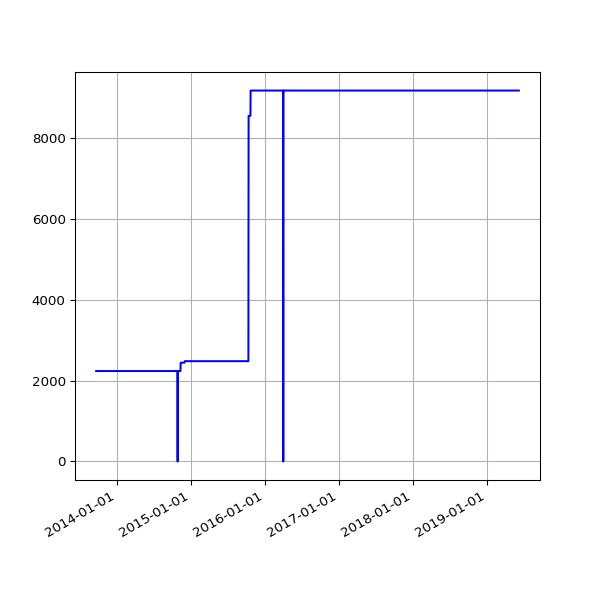

Values plotted in this chart, from the file beside it:
date, value
2013-09-21 02:35:34 +0100, 2235
2013-09-22 02:42:30 +0100, 2235
2013-09-23 14:45:25 +0100, 2235
2013-09-24 02:24:38 +0100, 2235
2013-09-25 02:24:18 +0100, 2235
2013-09-25 11:14:19 +0100, 2235
2013-09-25 15:24:36 +0100, 2235
2013-09-26 02:28:48 +0100, 2235
2013-09-27 03:04:57 +0100, 2235
2013-09-28 02:34:11 +0100, 2235
2013-09-29 02:37:28 +0100, 2235
2013-09-30 02:41:33 +0100, 2235
2013-10-01 02:48:10 +0100, 2235
2013-10-02 02:40:18 +0100, 2235
2013-10-03 02:50:49 +0100, 2235
2013-10-04 02:42:18 +0100, 2235
2013-10-05 02:35:24 +0100, 2235
2013-10-06 02:35:14 +0100, 2235
2013-10-07 02:36:02 +0100, 2235
2013-10-08 02:48:25 +0100, 2235
2013-10-09 02:44:15 +0100, 2235
2013-10-10 02:42:47 +0100, 2235
2013-10-11 02:43:24 +0100, 2235
2013-10-12 02:36:46 +0100, 2235
2013-10-13 02:34:49 +0100, 2235
2013-10-16 02:38:31 +0100, 2235
2013-10-17 02:38:11 +0100, 2235
2013-10-18 03:54:04 +0100, 2235
2013-10-19 04:22:37 +0100, 2235
2013-10-20 03:47:14 +0100, 2235
2013-10-21 03:33:15 +0100, 2235
2013-10-22 03:54:27 +0100, 2235
2013-10-23 04:08:12 +0100, 2235
2013-10-24 03:23:20 +0100, 2235
2013-10-25 03:49:11 +0100, 2235
2013-10-26 02:58:11 +0100, 2235
2013-10-27 04:56:02 +0000, 2235
2013-10-28 03:29:04 +0000, 2235
2013-10-29 03:34:38 +0000, 2235
2013-10-30 03:44:23 +0000, 2235
2013-10-31 04:16:06 +0000, 2235
2013-11-01 19:13:36 +0000, 2235
2013-11-04 10:02:58 +0000, 2235
2013-11-05 03:51:50 +0000, 2235
2013-11-06 03:39:36 +0000, 2235
2013-11-07 03:44:18 +0000, 2235
2013-11-08 03:49:56 +0000, 2235
2013-11-09 04:02:57 +0000, 2235
2013-11-10 03:28:18 +0000, 2235
2013-11-11 03:43:31 +0000, 2235
2013-11-12 04:09:49 +0000, 2235
2013-11-13 04:17:11 +0000, 2235
2013-11-14 03:34:20 +0000, 2235
2013-11-15 03:40:17 +0000, 2235
2013-11-16 03:32:06 +0000, 2235
2013-11-17 03:26:32 +0000, 2235
2013-11-18 03:40:30 +0000, 2235
2013-11-19 03:32:58 +0000, 2235
2013-11-20 03:45:31 +0000, 2235
2013-11-21 00:22:41 +0000, 2235
... 1,503 more rows
